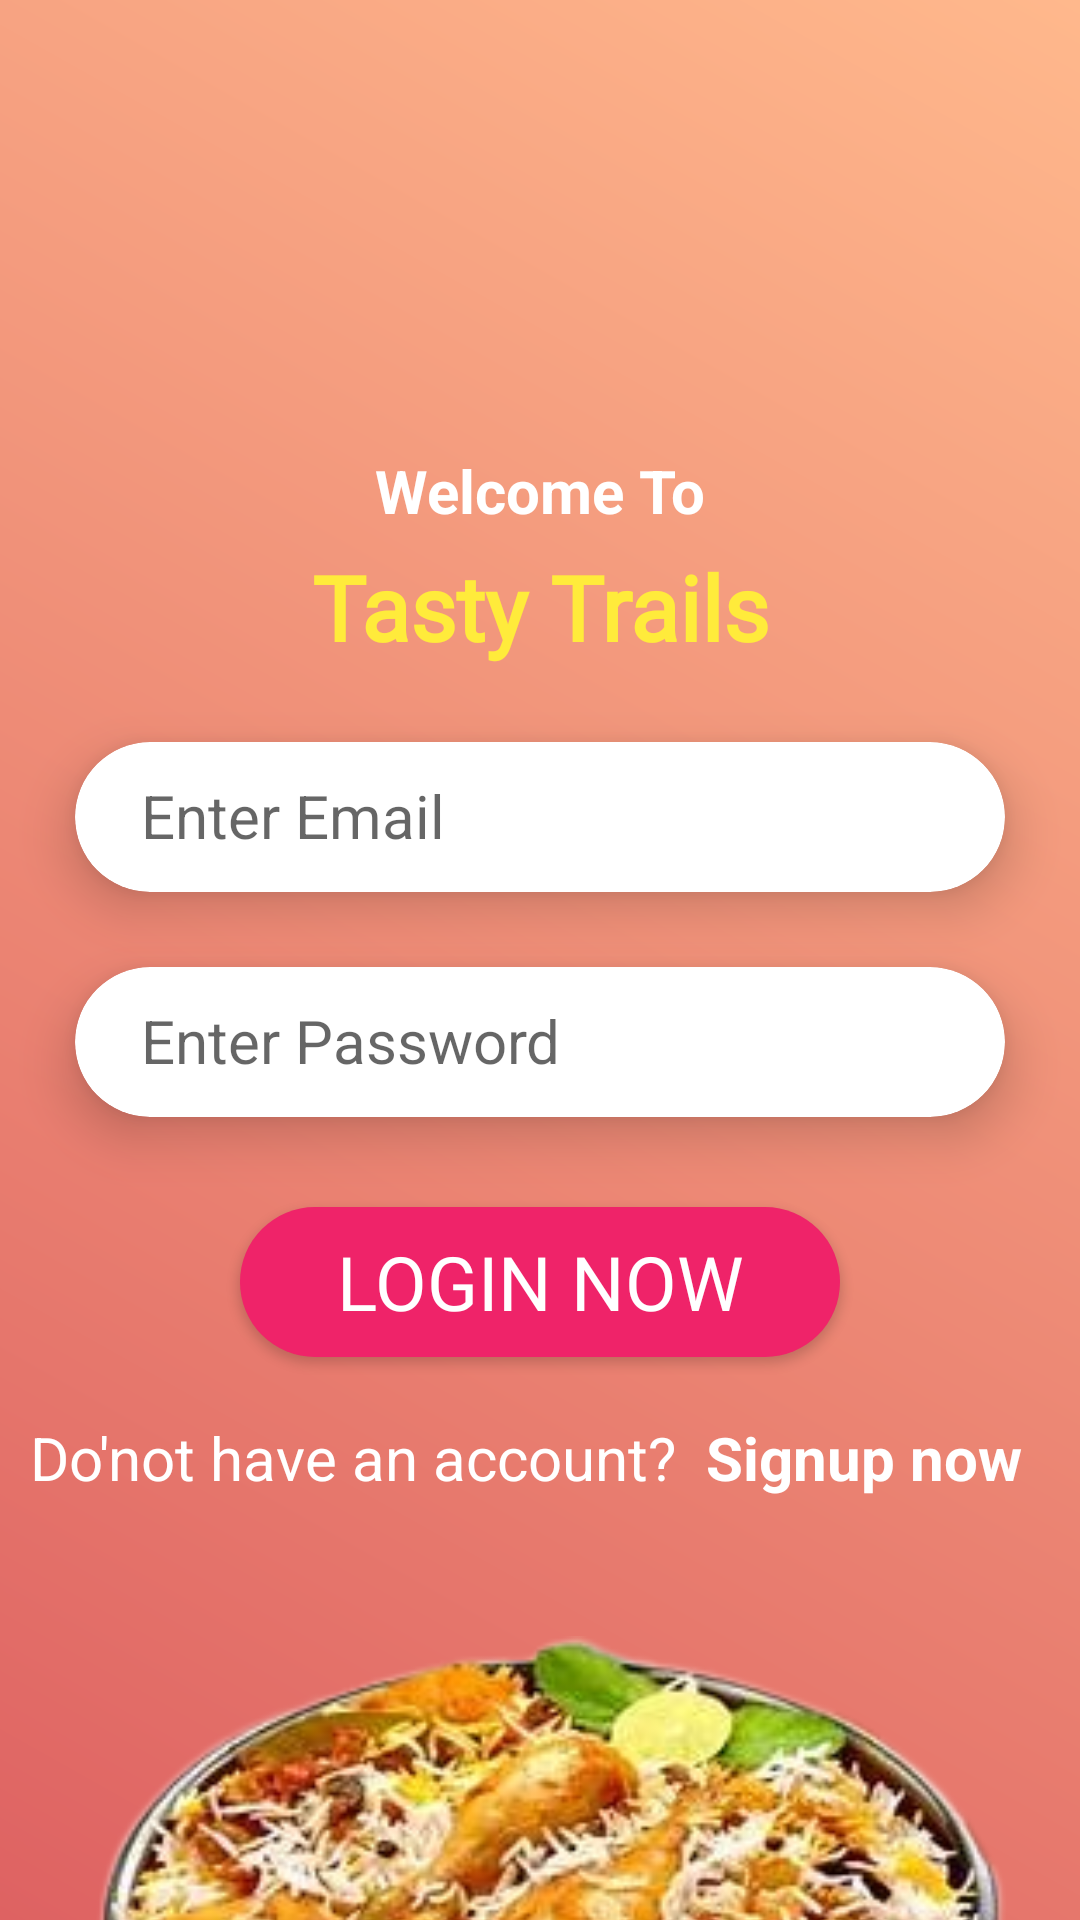

Produce the Android XML layout that renders to this screen, including the resource entries it uses.
<!-- AndroidManifest.xml: application theme Theme.TastyTrails -->
<!-- res/layout/activity_loginactivity.xml -->
<?xml version="1.0" encoding="utf-8"?>
<androidx.constraintlayout.widget.ConstraintLayout xmlns:android="http://schemas.android.com/apk/res/android"
    xmlns:app="http://schemas.android.com/apk/res-auto"
    xmlns:tools="http://schemas.android.com/tools"
    android:layout_width="match_parent"
    android:layout_height="match_parent"
    android:background="@drawable/gradient"
    tools:context=".loginactivity">

    <ImageView
        android:id="@+id/imageView"
        android:layout_width="100dp"
        android:layout_height="100dp"
        android:layout_margin="30dp"
        android:src="@drawable/food"
        app:layout_constraintEnd_toEndOf="parent"
        app:layout_constraintStart_toStartOf="parent"
        app:layout_constraintTop_toTopOf="parent">

    </ImageView>

    <TextView
        android:id="@+id/textView"
        android:layout_width="wrap_content"
        android:layout_height="wrap_content"
        android:layout_margin="20dp"
        android:text="Welcome To"
        android:textColor="@color/white"
        android:textSize="20dp"
        android:textStyle="bold"
        app:layout_constraintEnd_toEndOf="parent"
        app:layout_constraintStart_toStartOf="parent"
        app:layout_constraintTop_toBottomOf="@+id/imageView">

    </TextView>

    <TextView
        android:id="@+id/textView2"
        android:layout_width="wrap_content"
        android:layout_height="wrap_content"
        android:layout_margin="5dp"
        android:fontFamily="@font/aclonica"
        android:text="Tasty Trails"
        android:textColor="#FFEB3B"
        android:textSize="30dp"
        android:textStyle="bold"
        app:layout_constraintEnd_toEndOf="parent"
        app:layout_constraintStart_toStartOf="parent"
        app:layout_constraintTop_toBottomOf="@+id/textView">

    </TextView>

    <androidx.cardview.widget.CardView
        android:id="@+id/cardView"
        android:layout_width="match_parent"
        android:layout_height="50dp"
        android:layout_margin="25dp"
        app:cardCornerRadius="25dp"
        app:cardElevation="10dp"
        app:layout_constraintEnd_toEndOf="parent"
        app:layout_constraintStart_toStartOf="parent"
        app:layout_constraintTop_toBottomOf="@+id/textView2">
        <EditText
            android:layout_width="match_parent"
            android:layout_height="wrap_content"
            android:layout_margin="12dp"
            android:id="@+id/emailid"
            android:background="@android:color/transparent"
            android:hint="  Enter Email"
            android:textSize="20dp">

        </EditText>
    </androidx.cardview.widget.CardView>


    <androidx.cardview.widget.CardView
        android:id="@+id/cardView2"
        android:layout_width="match_parent"
        android:layout_height="50dp"
        android:layout_margin="25dp"
        app:cardCornerRadius="25dp"
        app:cardElevation="10dp"
        app:layout_constraintEnd_toEndOf="parent"
        app:layout_constraintStart_toStartOf="parent"
        app:layout_constraintTop_toBottomOf="@+id/cardView">

        <EditText
            android:layout_width="match_parent"
            android:layout_height="wrap_content"
            android:layout_margin="12dp"
            android:id="@+id/passid"
            android:background="@android:color/transparent"
            android:hint="  Enter Password"
            android:textSize="20dp">

        </EditText>
    </androidx.cardview.widget.CardView>


    <androidx.appcompat.widget.AppCompatButton
        android:id="@+id/appCompatButton"
        android:layout_width="200dp"
        android:layout_height="50dp"
        android:layout_margin="30dp"
        android:background="@drawable/btnbg"
        android:fontFamily="@font/aclonica"
        android:text="Login now"
        android:textColor="@color/white"
        android:textSize="25sp"
        app:layout_constraintEnd_toEndOf="parent"
        app:layout_constraintStart_toStartOf="parent"
        app:layout_constraintTop_toBottomOf="@+id/cardView2" />


    <TextView
        android:id="@+id/textView3"
        android:layout_width="wrap_content"
        android:layout_height="wrap_content"
        android:text="Do'not have an account?"
        android:layout_marginLeft="10dp"
        android:layout_marginTop="20dp"
        android:textColor="@color/white"
        android:textSize="20sp"
        app:layout_constraintStart_toStartOf="parent"
        app:layout_constraintTop_toBottomOf="@+id/appCompatButton" />

    <TextView
        android:layout_width="wrap_content"
        android:layout_height="wrap_content"
        android:text="Signup now"
        android:textColor="@color/white"
        android:textSize="20sp"
        android:id="@+id/txtsignup"
        android:layout_marginLeft="10dp"
        android:textStyle="bold"
        app:layout_constraintBottom_toBottomOf="@+id/textView3"
        app:layout_constraintStart_toEndOf="@+id/textView3"></TextView>

    <ImageView
        android:layout_width="match_parent"
        android:layout_height="300dp"
        android:layout_marginRight="10dp"
        android:src="@drawable/biryanilogologin"
        app:layout_constraintEnd_toEndOf="parent"
        app:layout_constraintStart_toStartOf="parent"
        app:layout_constraintTop_toBottomOf="@+id/textView3" />

</androidx.constraintlayout.widget.ConstraintLayout>
<!-- resources referenced by this layout -->
<resources>
  <color name="white">#FFFFFFFF</color>
  <!-- drawable biryanilogologin: png bitmap (drawable, 101477 bytes) -->
  <!-- drawable btnbg (drawable) -->
  <?xml version="1.0" encoding="utf-8"?>
  <shape xmlns:android="http://schemas.android.com/apk/res/android">
  
      <solid android:color="#EF2369"></solid>
  
      <corners
          android:topRightRadius="30dp"
          android:bottomLeftRadius="30dp"
          android:bottomRightRadius="30dp"
          android:topLeftRadius="30dp">
  
      </corners>
  </shape>
  <!-- drawable gradient (drawable) -->
  <?xml version="1.0" encoding="utf-8"?>
  <shape xmlns:android="http://schemas.android.com/apk/res/android">
  
      <gradient android:startColor="@color/start"
          android:endColor="@color/end"
          android:angle="45">
  
      </gradient>
  </shape>
  <style name="Theme.TastyTrails" parent="Theme.MaterialComponents.DayNight.NoActionBar">
          
          <item name="colorPrimary">@color/purple_500</item>
          <item name="colorPrimaryVariant">@color/purple_700</item>
          <item name="colorOnPrimary">@color/white</item>
          
          <item name="colorSecondary">@color/teal_200</item>
          <item name="colorSecondaryVariant">@color/teal_700</item>
          <item name="colorOnSecondary">@color/black</item>
          
          <item name="android:statusBarColor" tools:targetApi="21">?attr/colorPrimaryVariant</item>
          
      </style>
  <color name="start">#DE6262</color>
  <color name="end">#FFB88C</color>
  <color name="purple_500">#FF6200EE</color>
  <color name="purple_700">#FF3700B3</color>
  <color name="teal_200">#FF03DAC5</color>
  <color name="teal_700">#FF018786</color>
  <color name="black">#FF000000</color>
</resources>
